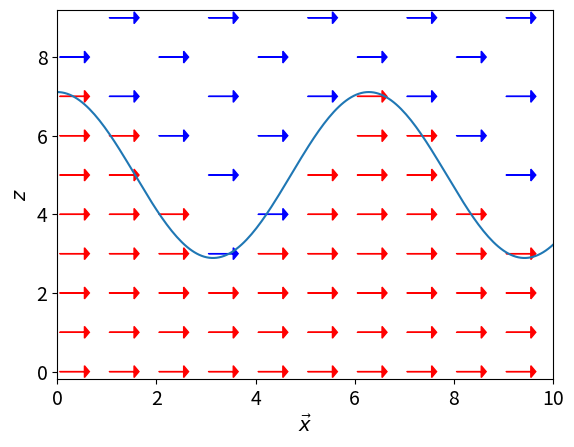

Reproduce this figure in Python.
#!/usr/bin/python
# -*- coding: utf8
import matplotlib.pyplot as plt
fontsize=14
plt.rc("font",size=fontsize)

dessin = plt.subplot(111)
import numpy as np

LY = 10
LX = 10

def Finterface(x):
    return 2.11*np.cos(x)+LY/2

x   = np.linspace(0,LX,200)
interface = Finterface(x)
dessin.plot(x,interface)

phi1 = 0.6
phi2 = 0.2

#Légende des hauteurs
for j in np.arange(LY) :
    for i in np.arange(LX) :
        if j < Finterface(i) :
            dessin.arrow(i,j,phi1,0,color="red",shape="full",length_includes_head=True,head_starts_at_zero=True,head_width=0.3,head_length=0.1)
        elif (i+j)%2 == 0 :
            dessin.arrow(i,j,phi1,0,color="blue",shape="full",length_includes_head=True,head_starts_at_zero=True,head_width=0.3,head_length=0.1)
#            dessin.arrow(i,j,phi2,0,color="blue",shape="full",length_includes_head=True,head_starts_at_zero=True,head_width=0.3,head_length=0.1)
#    dessin.scatter(0,j)
#    dessin.scatter(phi1,j)

#dessin.axes.get_xaxis().set_visible(False)
#dessin.axes.get_yaxis().set_visible(False)
dessin.set_xlabel('$\\vec{x}$')
dessin.set_ylabel('$z$')
dessin.set_xlim(0,LX)
dessin.set_ylim(-0.2,LY-0.8)
plt.savefig('ab-phi.pdf')
plt.show()
